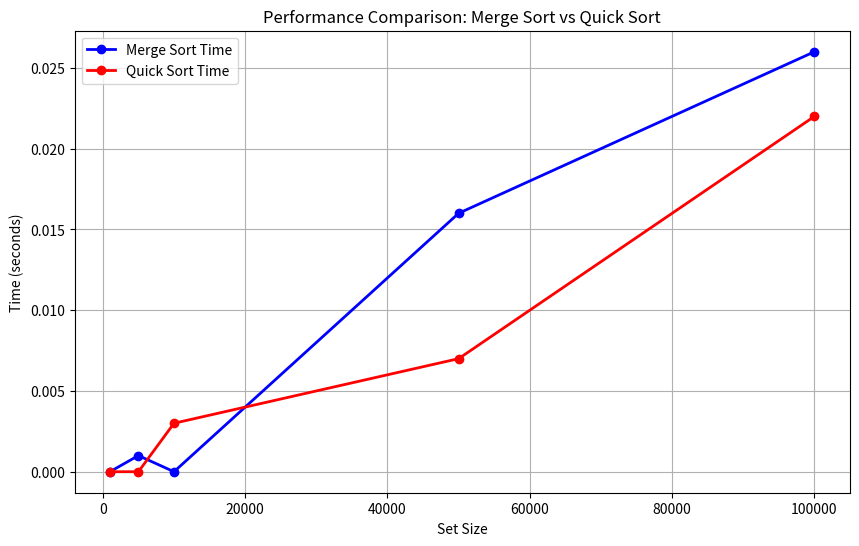

This chart was generated by the following Python code:
import matplotlib.pyplot as plt

# Data for Set Size, Merge Sort Time, and Quick Sort Time
set_size = [1000, 5000, 10000, 50000, 100000]
merge_sort_time = [0.000000, 0.001000, 0.000000, 0.016000, 0.026000]
quick_sort_time = [0.000000, 0.000000, 0.003000, 0.007000, 0.022000]

# Create the plot
plt.figure(figsize=(10, 6))

# Plot the Merge Sort Time vs Set Size
plt.plot(set_size, merge_sort_time, label='Merge Sort Time', marker='o', color='blue', linestyle='-', linewidth=2)

# Plot the Quick Sort Time vs Set Size
plt.plot(set_size, quick_sort_time, label='Quick Sort Time', marker='o', color='red', linestyle='-', linewidth=2)

# Add labels and title
plt.xlabel('Set Size')
plt.ylabel('Time (seconds)')
plt.title('Performance Comparison: Merge Sort vs Quick Sort')

# Add a legend
plt.legend()

# Add grid for better readability
plt.grid(True)

# Display the plot
plt.show()
